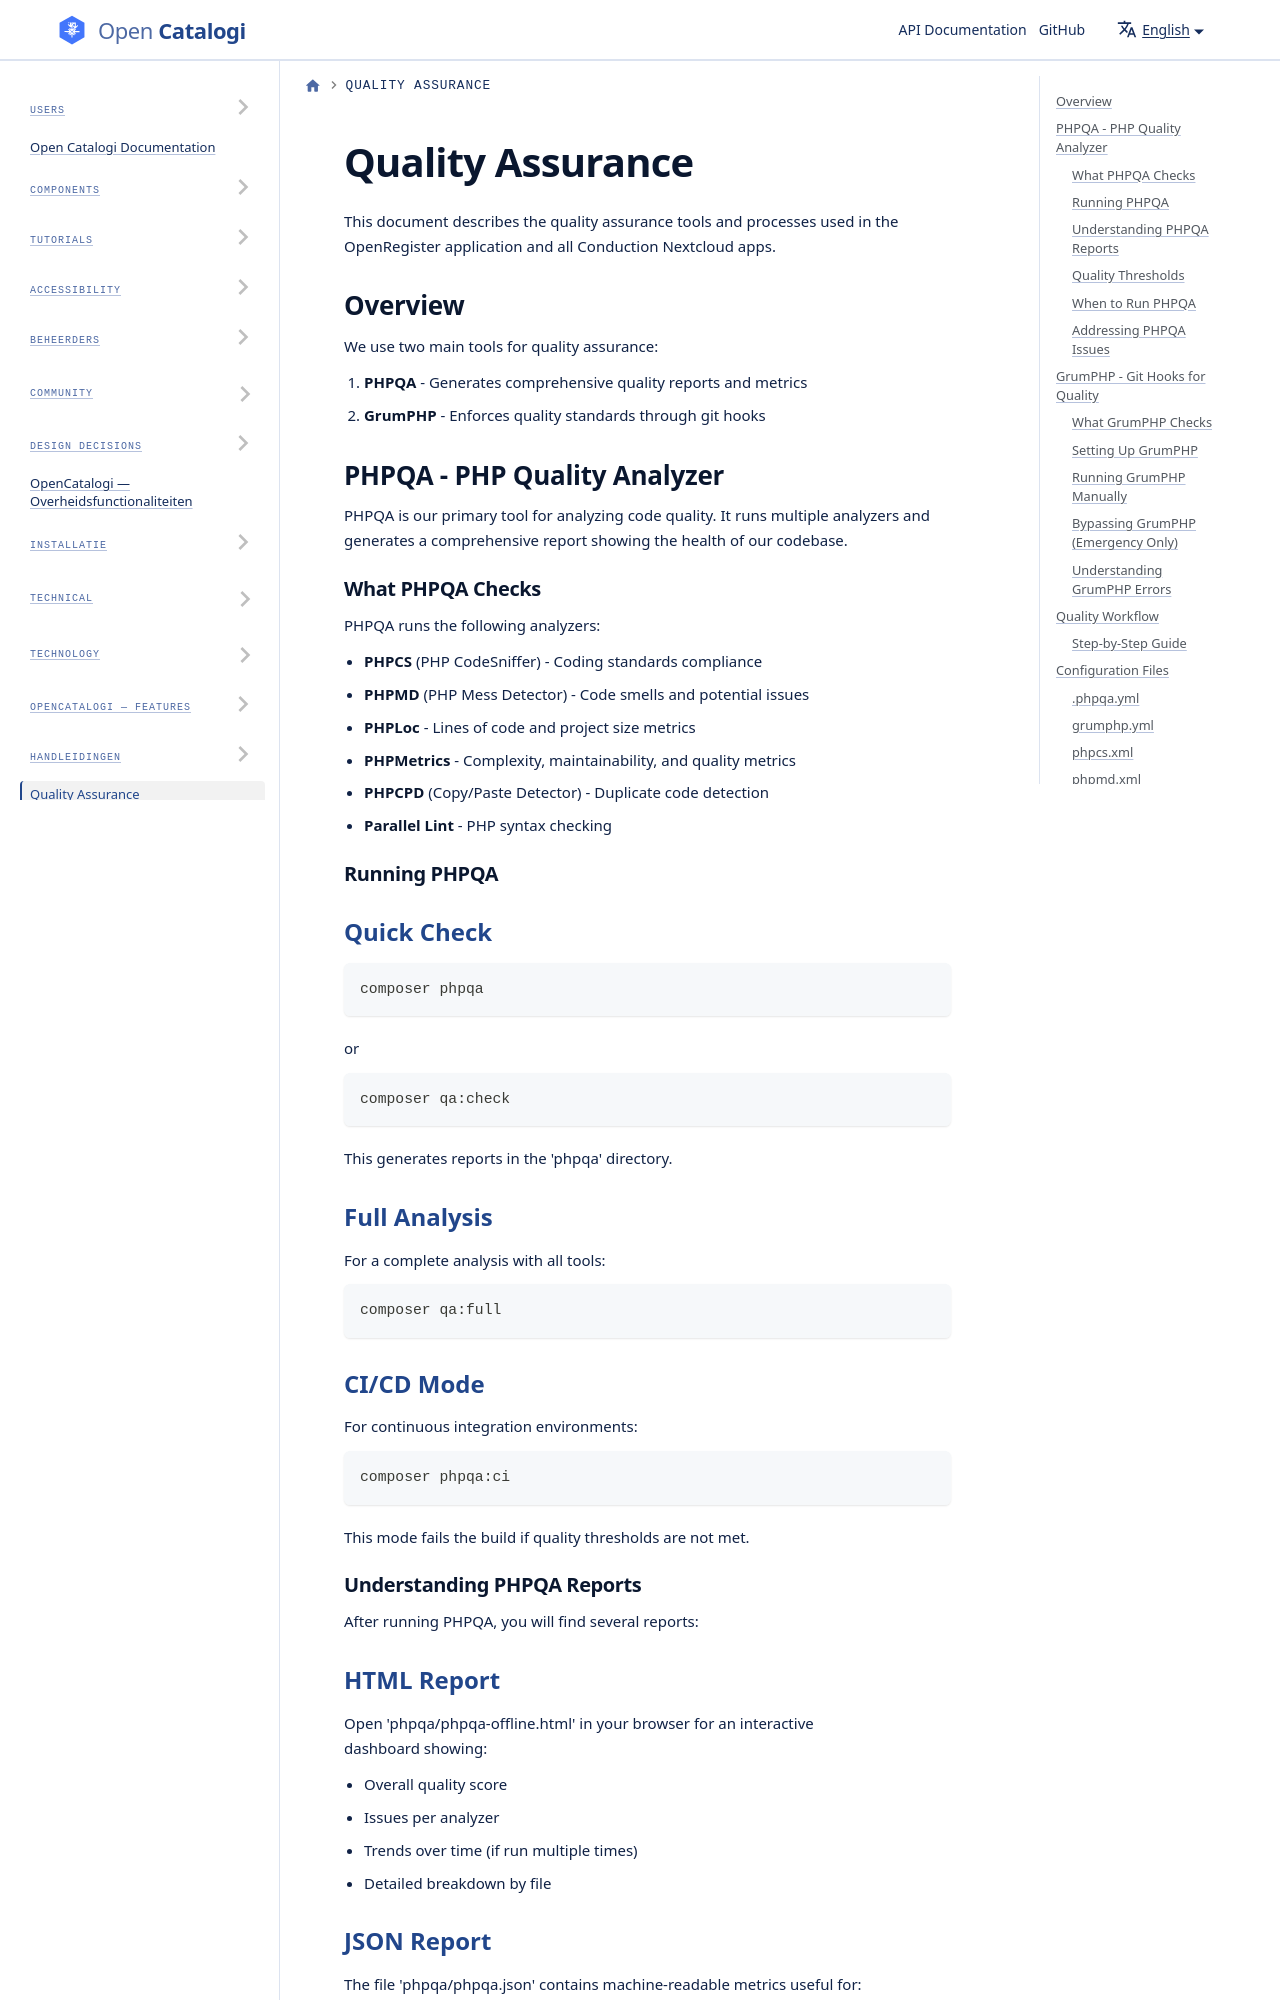

repository: ConductionNL/opencatalogi · page: docs/quality-assurance/index.html · generator: docusaurus

# Quality Assurance

This document describes the quality assurance tools and processes used in the OpenRegister application and all Conduction Nextcloud apps.

## Overview

We use two main tools for quality assurance:

1. **PHPQA** - Generates comprehensive quality reports and metrics
2. **GrumPHP** - Enforces quality standards through git hooks

## PHPQA - PHP Quality Analyzer

PHPQA is our primary tool for analyzing code quality. It runs multiple analyzers and generates a comprehensive report showing the health of our codebase.

### What PHPQA Checks

PHPQA runs the following analyzers:

- **PHPCS** (PHP CodeSniffer) - Coding standards compliance
- **PHPMD** (PHP Mess Detector) - Code smells and potential issues
- **PHPLoc** - Lines of code and project size metrics
- **PHPMetrics** - Complexity, maintainability, and quality metrics
- **PHPCPD** (Copy/Paste Detector) - Duplicate code detection
- **Parallel Lint** - PHP syntax checking

### Running PHPQA

#### Quick Check

```bash
composer phpqa
```

or

```bash
composer qa:check
```

This generates reports in the 'phpqa' directory.

#### Full Analysis

For a complete analysis with all tools:

```bash
composer qa:full
```
